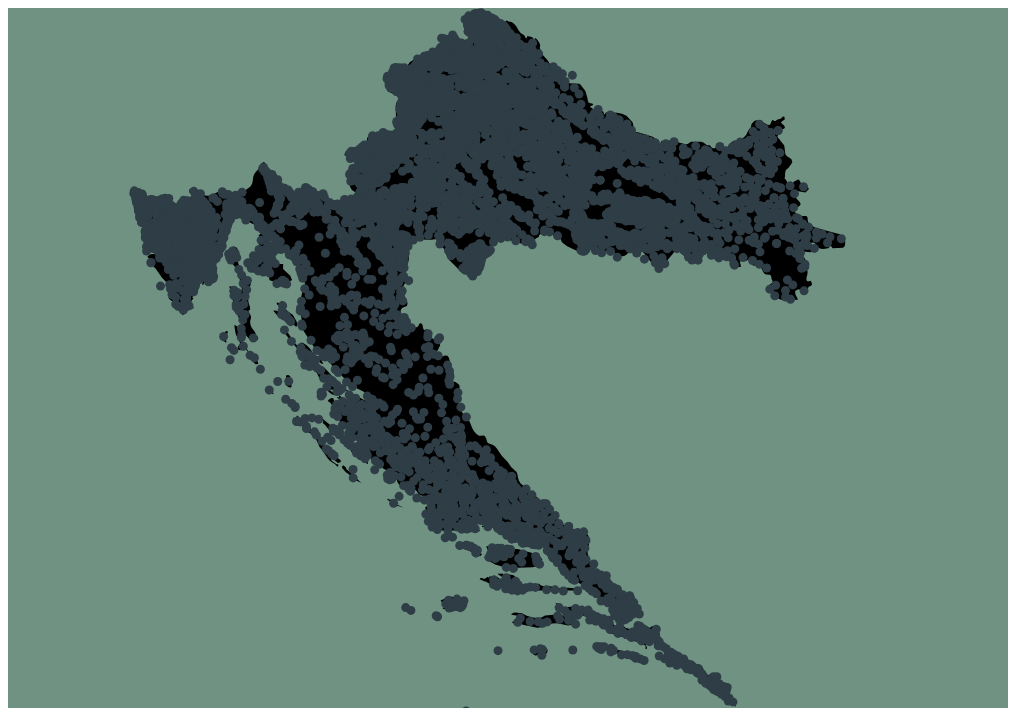
D3 v3 page, settled after 360 driven frames (6 s of simulated time); the page loaded 2 data file(s).


            var width = 1000;
            var height = 700;

            var svg = d3.select("body")
                        .append("svg")
                        .attr("width", width)
                        .attr("height", height)
                        .style("background", "#6F9283");

            var projection = d3.geoMercator()
                                .translate([ -1500, 6350 ])
                                .scale(6900);

            var path = d3.geoPath(projection);

            d3.json("cro.json", loadShape);
            d3.json("parsedTopojson.json", loadPlaces);

            function loadShape (error, data) {
                //console.log(data)

                var counties = topojson.feature(data, data.objects.custom).features;

                //console.log(counties)

                svg.selectAll(".counties")
                    .data(counties)
                    .enter().append("path")
                    .attr("class", "county")
                    .attr("d", path)
                    .style("fill", "#FFFFF");
            }

            function loadPlaces (error, data) {
                console.log(data)

                var counties = topojson.feature(data, data.objects.parsed).features;

                console.log(counties)

                svg.selectAll(".counties")
                    .data(counties)
                    .enter().append("path")
                    .attr("class", "county")
                    .attr("d", path)
                    .style("fill", "#2F3E46");
            }
        

### data: cro.json
{
 "type": "Topology",
 "arcs": [
  [
   [
    10205,
    1761
   ],
   [
    8,
    -77
   ],
   [
    -35,
    -70
   ],
   [
    -57,
    -48
   ],
   [
    -61,
    -12
   ],
   [
    -8,
    35
   ],
   [
    -25,
    6
   ],
   [
    -47,
    27
   ],
   "... 14 more items"
  ],
  [
   [
    11538,
    1894
   ],
   [
    -31,
    -35
   ],
   [
    33,
    4
   ],
   [
    31,
    -2
   ],
   [
    31,
    -12
   ],
   [
    26,
    -24
   ],
   [
    22,
    34
   ],
   [
    51,
    -40
   ],
   "... 22 more items"
  ],
  [
   [
    9714,
    2760
   ],
   [
    165,
    -50
   ],
   [
    162,
    0
   ],
   [
    42,
    16
   ],
   [
    68,
    45
   ],
   [
    346,
    41
   ],
   [
    235,
    -91
   ],
   [
    62,
    26
   ],
   "... 28 more items"
  ],
  [
   [
    10567,
    3042
   ],
   [
    53,
    -24
   ],
   [
    254,
    34
   ],
   [
    242,
    -41
   ],
   [
    447,
    -224
   ],
   [
    105,
    -83
   ],
   [
    84,
    -93
   ],
   [
    5,
    -19
   ],
   "... 149 more items"
  ],
  [
   [
    8008,
    3267
   ],
   [
    -6,
    -12
   ],
   [
    68,
    36
   ],
   [
    37,
    -3
   ],
   [
    39,
    -33
   ],
   [
    12,
    22
   ],
   [
    14,
    15
   ],
   [
    10,
    -8
   ],
   "... 24 more items"
  ],
  [
   [
    9102,
    4035
   ],
   [
    61,
    -65
   ],
   [
    11,
    2
   ],
   [
    30,
    27
   ],
   [
    20,
    8
   ],
   [
    37,
    1
   ],
   [
    88,
    -18
   ],
   [
    41,
    -20
   ],
   "... 48 more items"
  ],
  [
   [
    9828,
    4598
   ],
   [
    28,
    -11
   ],
   [
    23,
    4
   ],
   [
    18,
    27
   ],
   [
    27,
    -28
   ],
   [
    56,
    -78
   ],
   [
    32,
    -13
   ],
   [
    26,
    5
   ],
   "... 33 more items"
  ],
  [
   [
    8315,
    4902
   ],
   [
    14,
    -81
   ],
   [
    80,
    12
   ],
   [
    56,
    -57
   ],
   [
    54,
    -85
   ],
   [
    74,
    -73
   ],
   [
    -46,
    -65
   ],
   [
    -82,
    26
   ],
   "... 13 more items"
  ],
  "... 17 more items"
 ],
 "transform": {
  "scale": [
   0.0003363,
   0.0002014
  ],
  "translate": [
   13.5,
   42.42
  ]
 },
 "objects": {
  "custom": {
   "type": "GeometryCollection",
   "geometries": [
    "{... 3 keys}"
   ]
  }
 }
}

### data: parsedTopojson.json
{
 "type": "Topology",
 "arcs": [],
 "objects": {
  "parsed": {
   "type": "GeometryCollection",
   "geometries": [
    "{... 3 keys}",
    "{... 3 keys}",
    "{... 3 keys}",
    "{... 3 keys}",
    "{... 3 keys}",
    "{... 3 keys}",
    "{... 3 keys}",
    "{... 3 keys}",
    "... 6,165 more items"
   ]
  }
 }
}